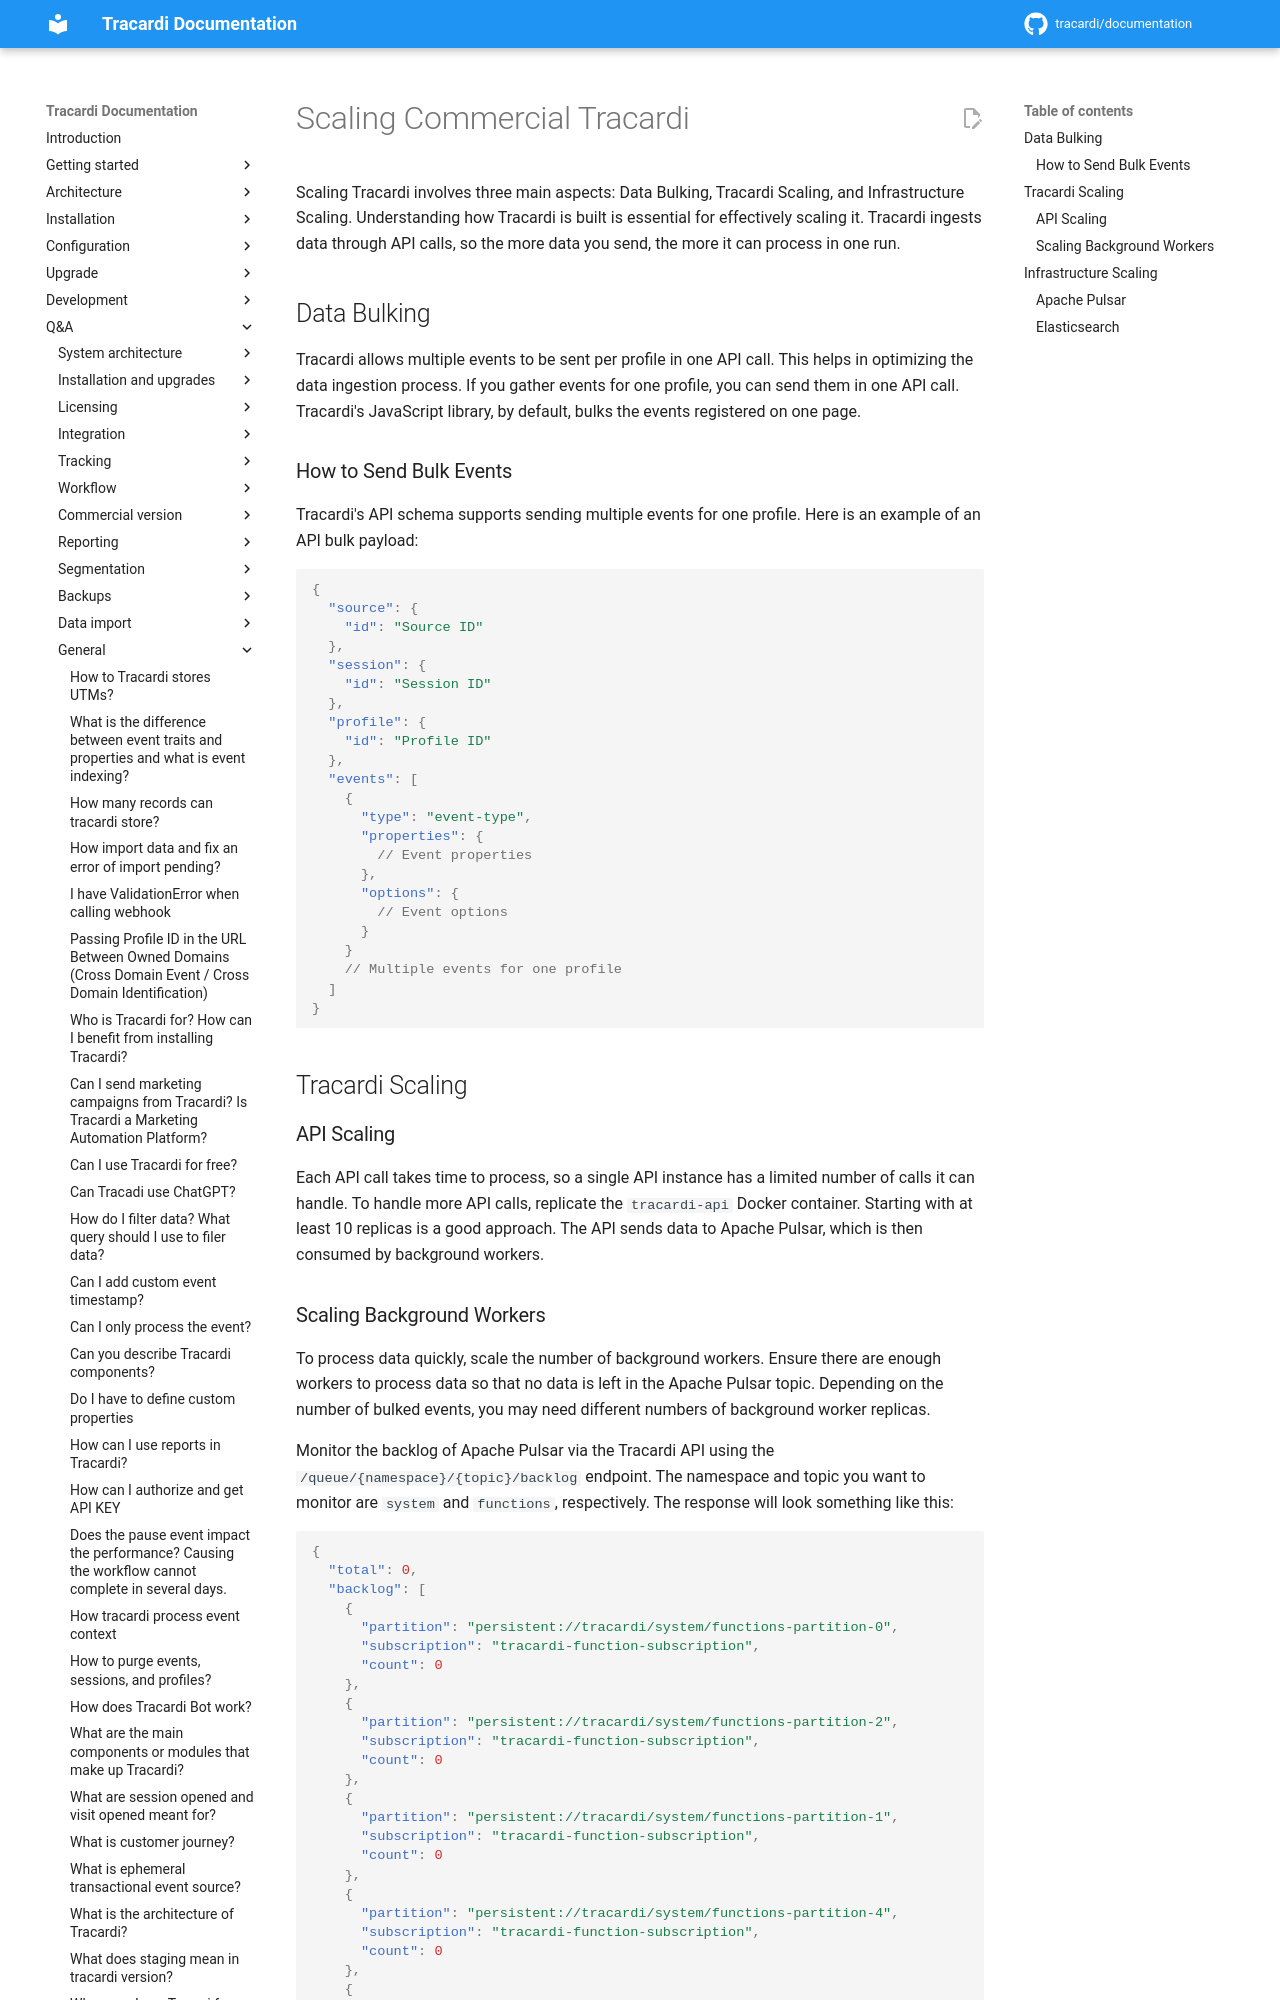

repository: Tracardi/documentation · page: 1.1.x/qa/how_to_scale_tracardi/index.html · generator: mkdocs

# Scaling Commercial Tracardi

Scaling Tracardi involves three main aspects: Data Bulking, Tracardi Scaling, and Infrastructure Scaling. Understanding
how Tracardi is built is essential for effectively scaling it. Tracardi ingests data through API calls, so the more data
you send, the more it can process in one run.

## Data Bulking

Tracardi allows multiple events to be sent per profile in one API call. This helps in optimizing the data ingestion
process. If you gather events for one profile, you can send them in one API call. Tracardi's JavaScript library, by
default, bulks the events registered on one page.
